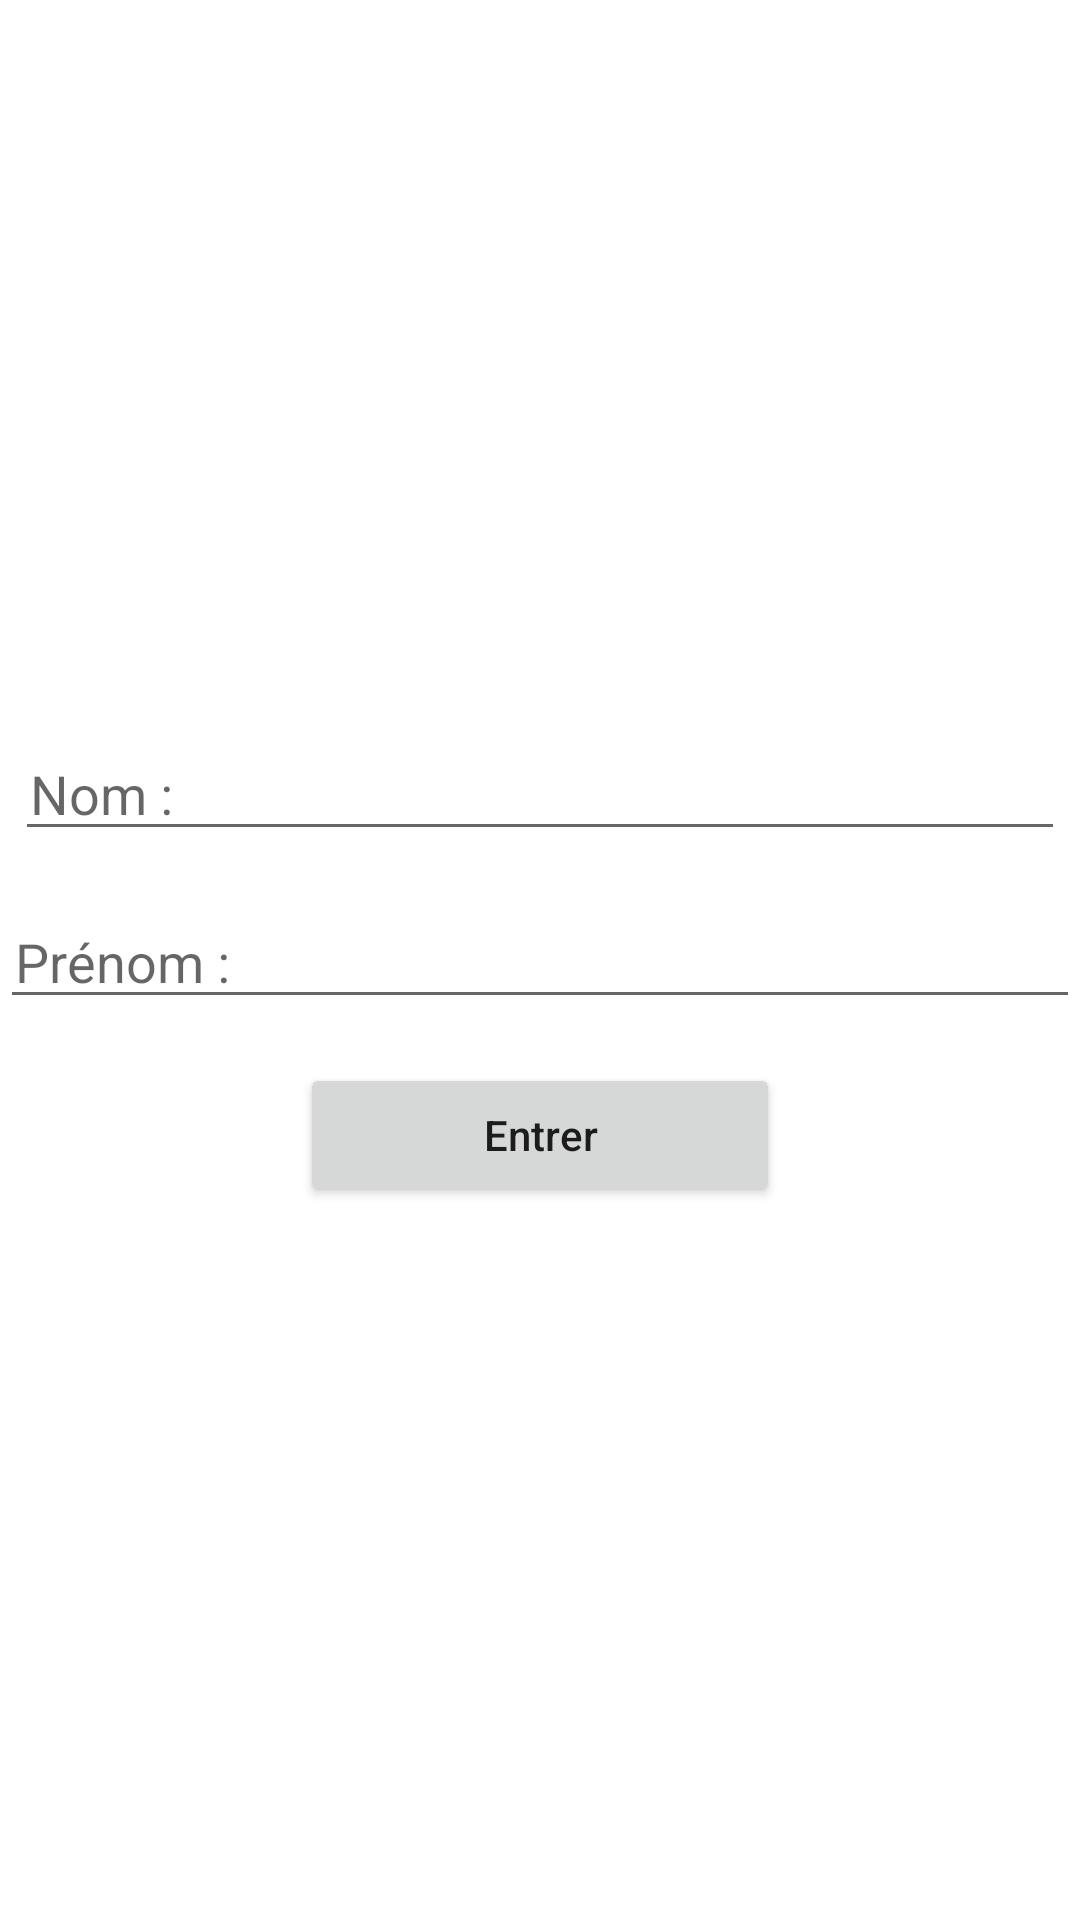

Write the Android layout XML for this screen, with the resource values it uses.
<!-- AndroidManifest.xml: application theme Theme.AppTfe1 -->
<!-- res/layout/activity_main.xml -->
<?xml version="1.0" encoding="utf-8"?>
<RelativeLayout xmlns:android="http://schemas.android.com/apk/res/android"
    xmlns:app="http://schemas.android.com/apk/res-auto"
    xmlns:tools="http://schemas.android.com/tools"
    android:layout_width="match_parent"
    android:gravity="center"
    android:layout_height="match_parent"
    tools:context=".MainActivity">

    <EditText
        android:layout_width="wrap_content"
        android:layout_height="wrap_content"
        android:id="@+id/editName"
        android:layout_margin="5dp"
        android:paddingLeft="5dp"
        android:layout_marginBottom="15dp"
        android:layout_alignParentTop="true"
        android:layout_alignParentLeft="true"
        android:layout_alignParentRight="true"
        android:hint="Nom :"/>

    <EditText
        android:id="@+id/editFirstName"
        android:layout_width="wrap_content"
        android:layout_height="wrap_content"
        android:layout_alignTop="@id/editName"
        android:layout_alignParentLeft="true"
        android:layout_alignParentRight="true"
        android:layout_marginTop="56dp"
        android:hint="Prénom :"
        android:paddingLeft="5dp" />

    <Button
        android:layout_width="wrap_content"
        android:layout_height="wrap_content"
        android:id="@+id/btnEnter"
        android:layout_alignParentRight="true"
        android:layout_alignParentLeft="true"
        android:layout_alignTop="@+id/editFirstName"
        android:layout_marginTop="56dp"
        android:text="Entrer"
        android:onClick="btnEnter"
        android:textAllCaps="false"
        android:layout_marginHorizontal="100dp"/>


</RelativeLayout>
<!-- resources referenced by this layout -->
<resources>
  <style name="Theme.AppTfe1" parent="Theme.MaterialComponents.DayNight.DarkActionBar">
          
          <item name="colorPrimary">@color/purple_500</item>
          <item name="colorPrimaryVariant">@color/purple_700</item>
          <item name="colorOnPrimary">@color/white</item>
          
          <item name="colorSecondary">@color/teal_200</item>
          <item name="colorSecondaryVariant">@color/teal_700</item>
          <item name="colorOnSecondary">@color/black</item>
          
          <item name="android:statusBarColor" tools:targetApi="l">?attr/colorPrimaryVariant</item>
          
      </style>
  <!-- not gathered from this repository: default colours our renderer supplied (Android Studio template values) -->
  <color name="purple_500">#FF6200EE</color>
  <color name="purple_700">#FF3700B3</color>
  <color name="teal_200">#FF03DAC5</color>
  <color name="teal_700">#FF018786</color>
  <color name="black">#FF000000</color>
  <color name="white">#FFFFFFFF</color>
</resources>
